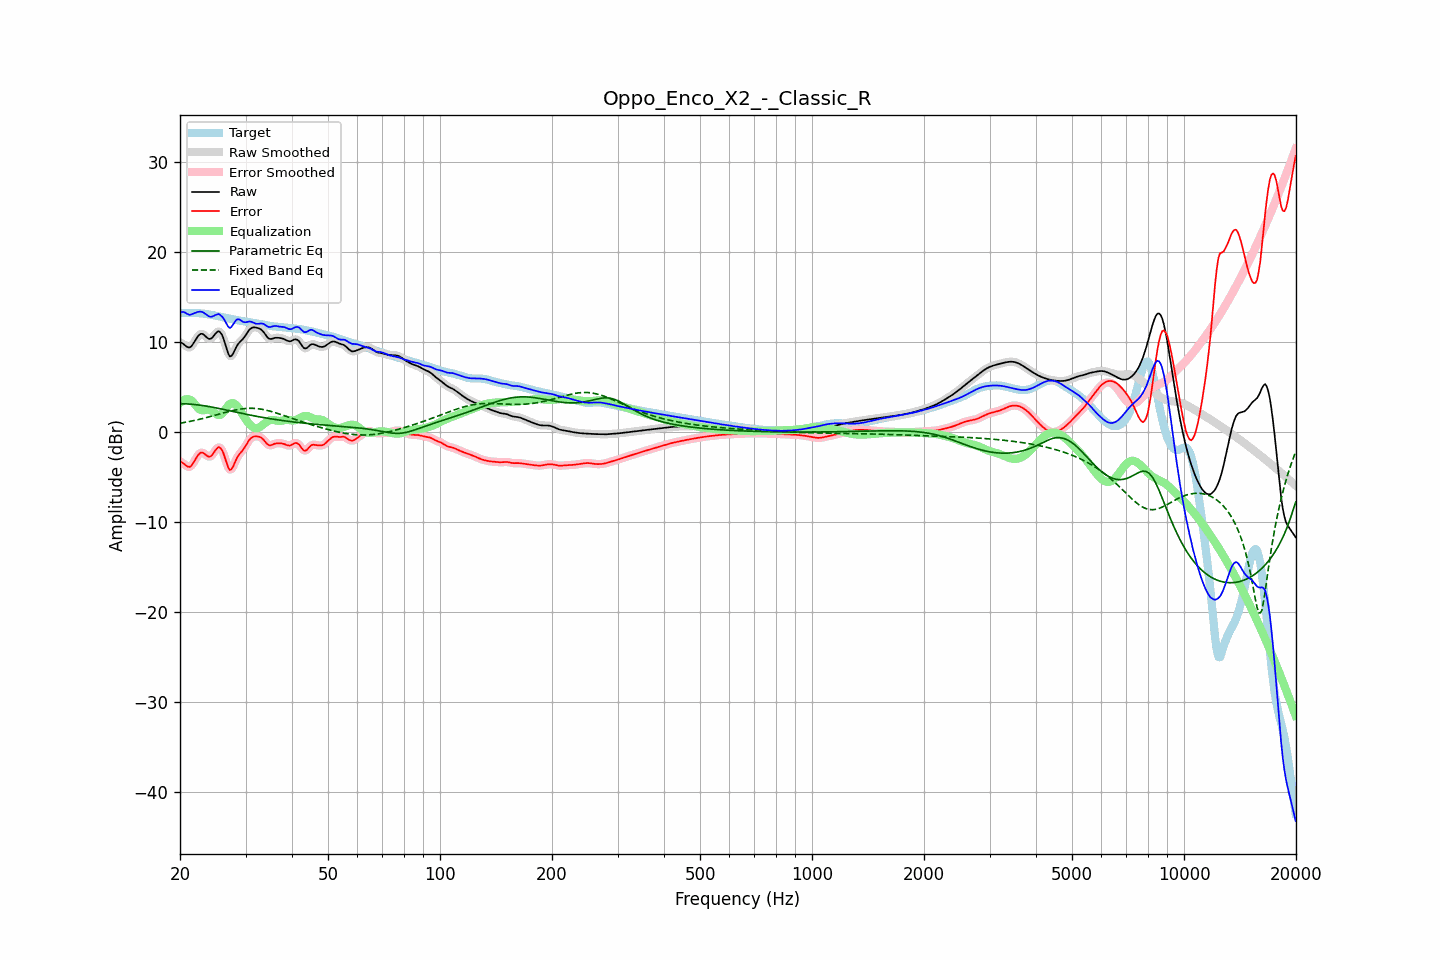

The data file committed next to this chart (first rows):
frequency, raw, error, smoothed, error_smoothed, equalization, parametric_eq, fixed_band_eq, equalized_raw, equalized_smoothed, target
20.00, 9.99, -3.26, 10.02, -3.23, 3.26, 3.17, 1.00, 13.25, 13.28, 13.25
20.20, 9.93, -3.33, 9.90, -3.35, 3.42, 3.17, 1.03, 13.35, 13.32, 13.25
20.40, 9.82, -3.44, 9.79, -3.47, 3.54, 3.16, 1.06, 13.37, 13.33, 13.26
20.61, 9.68, -3.58, 9.68, -3.59, 3.63, 3.16, 1.10, 13.31, 13.30, 13.26
20.81, 9.53, -3.74, 9.53, -3.73, 3.67, 3.15, 1.13, 13.20, 13.20, 13.27
21.02, 9.44, -3.83, 9.43, -3.84, 3.67, 3.14, 1.16, 13.11, 13.10, 13.27
21.23, 9.41, -3.86, 9.44, -3.83, 3.63, 3.13, 1.20, 13.04, 13.07, 13.27
21.44, 9.54, -3.73, 9.55, -3.72, 3.56, 3.12, 1.24, 13.09, 13.11, 13.27
21.66, 9.78, -3.48, 9.77, -3.49, 3.38, 3.10, 1.27, 13.16, 13.15, 13.26
21.87, 10.06, -3.20, 10.06, -3.20, 3.17, 3.08, 1.31, 13.22, 13.23, 13.26
22.09, 10.36, -2.89, 10.36, -2.89, 2.94, 3.07, 1.35, 13.30, 13.30, 13.25
22.31, 10.64, -2.60, 10.63, -2.61, 2.72, 3.04, 1.39, 13.36, 13.35, 13.24
22.54, 10.84, -2.39, 10.83, -2.39, 2.56, 3.02, 1.43, 13.40, 13.39, 13.22
22.76, 10.94, -2.27, 10.93, -2.28, 2.46, 3.00, 1.48, 13.40, 13.39, 13.21
22.99, 10.93, -2.26, 10.91, -2.28, 2.43, 2.97, 1.52, 13.36, 13.34, 13.19
23.22, 10.80, -2.37, 10.80, -2.37, 2.45, 2.94, 1.56, 13.25, 13.25, 13.17
23.45, 10.64, -2.51, 10.64, -2.51, 2.49, 2.92, 1.61, 13.12, 13.13, 13.15
23.69, 10.48, -2.64, 10.48, -2.64, 2.51, 2.89, 1.66, 13.00, 13.00, 13.12
23.92, 10.37, -2.72, 10.39, -2.71, 2.51, 2.85, 1.70, 12.88, 12.90, 13.10
24.16, 10.38, -2.69, 10.40, -2.67, 2.45, 2.82, 1.75, 12.82, 12.84, 13.06
24.40, 10.50, -2.53, 10.52, -2.51, 2.34, 2.79, 1.80, 12.85, 12.86, 13.03
24.65, 10.72, -2.28, 10.71, -2.28, 2.21, 2.75, 1.85, 12.93, 12.93, 13.00
24.89, 10.95, -2.01, 10.95, -2.01, 2.08, 2.72, 1.90, 13.03, 13.03, 12.96
25.14, 11.12, -1.80, 11.13, -1.79, 1.97, 2.68, 1.95, 13.09, 13.10, 12.92
25.39, 11.23, -1.65, 11.19, -1.69, 1.91, 2.65, 2.00, 13.14, 13.11, 12.88
25.65, 11.11, -1.74, 11.11, -1.73, 1.92, 2.61, 2.05, 13.03, 13.03, 12.84
25.91, 10.86, -1.95, 10.85, -1.95, 2.03, 2.57, 2.10, 12.89, 12.88, 12.81
26.16, 10.45, -2.32, 10.42, -2.35, 2.23, 2.54, 2.15, 12.68, 12.65, 12.77
26.43, 9.88, -2.85, 9.87, -2.86, 2.48, 2.50, 2.20, 12.36, 12.35, 12.73
26.69, 9.28, -3.42, 9.27, -3.43, 2.75, 2.46, 2.24, 12.03, 12.02, 12.70
26.96, 8.74, -3.93, 8.77, -3.89, 2.98, 2.42, 2.29, 11.72, 11.75, 12.66
27.23, 8.43, -4.20, 8.49, -4.13, 3.15, 2.38, 2.33, 11.58, 11.64, 12.63
27.50, 8.48, -4.11, 8.49, -4.10, 3.23, 2.34, 2.38, 11.71, 11.72, 12.59
27.77, 8.73, -3.83, 8.72, -3.83, 3.23, 2.31, 2.42, 11.96, 11.95, 12.55
28.05, 9.09, -3.42, 9.08, -3.44, 3.15, 2.27, 2.46, 12.24, 12.23, 12.52
28.33, 9.46, -3.02, 9.44, -3.04, 3.01, 2.23, 2.49, 12.47, 12.45, 12.48
28.62, 9.77, -2.67, 9.75, -2.69, 2.80, 2.19, 2.53, 12.57, 12.55, 12.44
28.90, 9.98, -2.42, 9.98, -2.43, 2.55, 2.15, 2.56, 12.53, 12.52, 12.40
29.19, 10.16, -2.21, 10.16, -2.21, 2.25, 2.11, 2.59, 12.41, 12.41, 12.37
29.48, 10.32, -2.02, 10.35, -2.00, 1.95, 2.08, 2.61, 12.27, 12.29, 12.34
29.78, 10.56, -1.76, 10.56, -1.75, 1.67, 2.04, 2.63, 12.23, 12.23, 12.32
30.08, 10.81, -1.48, 10.82, -1.47, 1.41, 2.00, 2.64, 12.22, 12.23, 12.29
30.38, 11.10, -1.17, 11.10, -1.17, 1.17, 1.97, 2.66, 12.27, 12.27, 12.27
30.68, 11.36, -0.88, 11.34, -0.90, 0.95, 1.93, 2.66, 12.31, 12.29, 12.24
30.99, 11.53, -0.68, 11.52, -0.68, 0.76, 1.89, 2.66, 12.29, 12.28, 12.21
31.30, 11.62, -0.54, 11.62, -0.55, 0.61, 1.86, 2.66, 12.23, 12.23, 12.17
31.61, 11.65, -0.48, 11.65, -0.48, 0.50, 1.83, 2.65, 12.15, 12.15, 12.13
31.93, 11.64, -0.46, 11.64, -0.45, 0.44, 1.79, 2.64, 12.07, 12.08, 12.09
32.24, 11.60, -0.47, 11.61, -0.46, 0.44, 1.76, 2.62, 12.04, 12.05, 12.06
32.57, 11.55, -0.49, 11.55, -0.49, 0.51, 1.72, 2.60, 12.05, 12.06, 12.04
32.89, 11.47, -0.55, 11.46, -0.56, 0.62, 1.69, 2.58, 12.08, 12.08, 12.02
33.22, 11.32, -0.67, 11.32, -0.67, 0.75, 1.66, 2.55, 12.08, 12.07, 11.99
33.55, 11.14, -0.83, 11.12, -0.85, 0.90, 1.63, 2.51, 12.04, 12.02, 11.97
33.89, 10.88, -1.06, 10.88, -1.06, 1.04, 1.60, 2.48, 11.92, 11.92, 11.93
34.23, 10.64, -1.26, 10.64, -1.26, 1.16, 1.57, 2.44, 11.80, 11.81, 11.90
34.57, 10.44, -1.42, 10.46, -1.40, 1.26, 1.54, 2.39, 11.70, 11.72, 11.86
34.92, 10.36, -1.46, 10.37, -1.45, 1.33, 1.51, 2.35, 11.69, 11.70, 11.82
35.27, 10.37, -1.42, 10.37, -1.42, 1.36, 1.48, 2.30, 11.74, 11.73, 11.79
35.62, 10.42, -1.34, 10.42, -1.35, 1.36, 1.45, 2.24, 11.79, 11.78, 11.77
35.97, 10.49, -1.27, 10.47, -1.28, 1.34, 1.42, 2.19, 11.82, 11.81, 11.75
... 635 more rows
